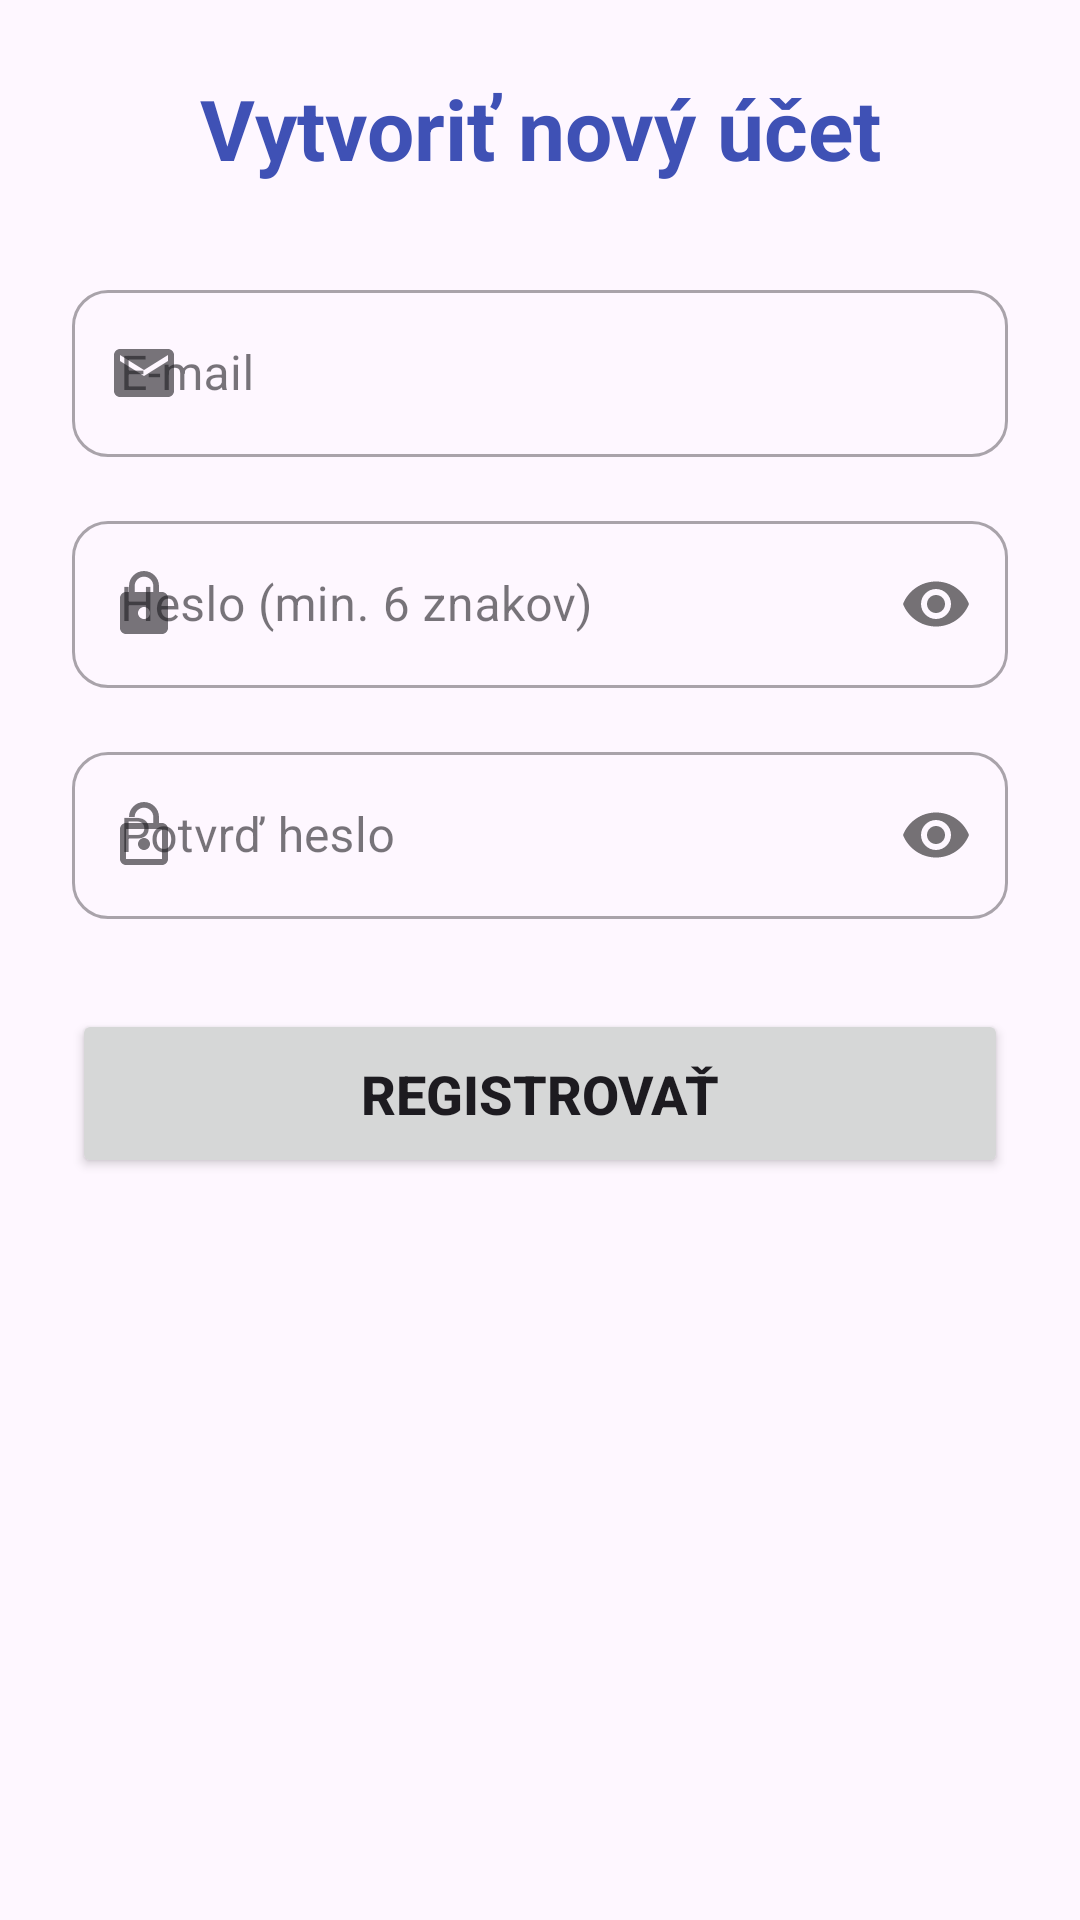

Reconstruct the res/layout file that produces this screen, plus the resources it refers to.
<!-- AndroidManifest.xml: application theme Theme.Diplomovka_kotlin -->
<!-- res/layout/activity_register.xml -->
<?xml version="1.0" encoding="utf-8"?>
<ScrollView xmlns:android="http://schemas.android.com/apk/res/android"
    xmlns:app="http://schemas.android.com/apk/res-auto"
    android:layout_width="match_parent"
    android:layout_height="match_parent">

    <LinearLayout
        android:layout_width="match_parent"
        android:layout_height="wrap_content"
        android:orientation="vertical"
        android:gravity="center"
        android:padding="24dp">

        <TextView
            android:layout_width="match_parent"
            android:layout_height="wrap_content"
            android:text="Vytvoriť nový účet"
            android:textSize="28sp"
            android:textStyle="bold"
            android:textColor="@color/indigo_500"
            android:gravity="center"
            android:layout_marginBottom="30dp"/>

        
        <com.google.android.material.textfield.TextInputLayout
            android:id="@+id/tilEmail"
            android:layout_width="match_parent"
            android:layout_height="wrap_content"
            android:hint="E-mail"
            app:startIconDrawable="@drawable/ic_email"
            style="@style/Widget.MaterialComponents.TextInputLayout.OutlinedBox"
            app:boxCornerRadiusTopStart="12dp"
            app:boxCornerRadiusTopEnd="12dp"
            app:boxCornerRadiusBottomStart="12dp"
            app:boxCornerRadiusBottomEnd="12dp"
            android:layout_marginBottom="16dp">

            <com.google.android.material.textfield.TextInputEditText
                android:id="@+id/etEmail"
                android:layout_width="match_parent"
                android:layout_height="wrap_content"
                android:inputType="textEmailAddress"/>

        </com.google.android.material.textfield.TextInputLayout>

        
        <com.google.android.material.textfield.TextInputLayout
            android:id="@+id/tilPassword"
            android:layout_width="match_parent"
            android:layout_height="wrap_content"
            android:hint="Heslo (min. 6 znakov)"
            app:startIconDrawable="@drawable/ic_lock"
            app:passwordToggleEnabled="true"
            style="@style/Widget.MaterialComponents.TextInputLayout.OutlinedBox"
            app:boxCornerRadiusTopStart="12dp"
            app:boxCornerRadiusTopEnd="12dp"
            app:boxCornerRadiusBottomStart="12dp"
            app:boxCornerRadiusBottomEnd="12dp"
            android:layout_marginBottom="16dp">

            <com.google.android.material.textfield.TextInputEditText
                android:id="@+id/etPassword"
                android:layout_width="match_parent"
                android:layout_height="wrap_content"
                android:inputType="textPassword"/>

        </com.google.android.material.textfield.TextInputLayout>

        
        <com.google.android.material.textfield.TextInputLayout
            android:id="@+id/tilConfirmPassword"
            android:layout_width="match_parent"
            android:layout_height="wrap_content"
            android:hint="Potvrď heslo"
            app:startIconDrawable="@drawable/ic_lock_open"
            app:passwordToggleEnabled="true"
            style="@style/Widget.MaterialComponents.TextInputLayout.OutlinedBox"
            app:boxCornerRadiusTopStart="12dp"
            app:boxCornerRadiusTopEnd="12dp"
            app:boxCornerRadiusBottomStart="12dp"
            app:boxCornerRadiusBottomEnd="12dp"
            android:layout_marginBottom="30dp">

            <com.google.android.material.textfield.TextInputEditText
                android:id="@+id/etConfirmPassword"
                android:layout_width="match_parent"
                android:layout_height="wrap_content"
                android:inputType="textPassword"/>

        </com.google.android.material.textfield.TextInputLayout>

        <Button
            android:id="@+id/btnRegister"
            android:layout_width="match_parent"
            android:layout_height="wrap_content"
            android:text="Registrovať"
            android:textSize="18sp"
            android:textStyle="bold"
            android:paddingTop="16dp"
            android:paddingBottom="16dp"/>

        <ProgressBar
            android:id="@+id/progressBar"
            android:layout_width="wrap_content"
            android:layout_height="wrap_content"
            android:visibility="gone"
            android:layout_marginTop="16dp"/>

    </LinearLayout>
</ScrollView>
<!-- resources referenced by this layout -->
<resources>
  <color name="indigo_500">#FF3F51B5</color>
  <!-- drawable ic_email (drawable) -->
  <vector xmlns:android="http://schemas.android.com/apk/res/android"
      android:width="24dp" android:height="24dp"
      android:viewportWidth="24" android:viewportHeight="24">
      <path android:fillColor="#FF757575"
          android:pathData="M20,4H4C2.9,4 2,4.9 2,6v12c0,1.1 0.9,2 2,2h16c1.1,0 2,-0.9 2,-2V6C22,4.9 21.1,4 20,4zM20,8l-8,5L4,8V6l8,5 8,-5V8z"/>
  </vector>
  <!-- drawable ic_lock (drawable) -->
  <vector xmlns:android="http://schemas.android.com/apk/res/android"
      android:width="24dp" android:height="24dp"
      android:viewportWidth="24" android:viewportHeight="24">
      <path android:fillColor="#FF757575"
          android:pathData="M18,8h-1V6c0,-2.76 -2.24,-5 -5,-5S7,3.24 7,6v2H6c-1.1,0 -2,0.9 -2,2v10c0,1.1 0.9,2 2,2h12c1.1,0 2,-0.9 2,-2V10C20,8.9 19.1,8 18,8zM12,17c-1.1,0 -2,-0.9 -2,-2s0.9,-2 2,-2 2,0.9 2,2 -0.9,2 -2,2zM15.1,8H8.9V6c0,-1.71 1.39,-3.1 3.1,-3.1 1.71,0 3.1,1.39 3.1,3.1V8z"/>
  </vector>
  <!-- drawable ic_lock_open (drawable) -->
  <vector xmlns:android="http://schemas.android.com/apk/res/android"
      android:width="24dp" android:height="24dp"
      android:viewportWidth="24" android:viewportHeight="24">
      <path android:fillColor="#FF757575"
          android:pathData="M12,17c1.1,0 2,-0.9 2,-2s-0.9,-2 -2,-2 -2,0.9 -2,2 0.9,2 2,2zM18,8h-1V6c0,-2.76 -2.24,-5 -5,-5S7,3.24 7,6h1.9c0,-1.71 1.39,-3.1 3.1,-3.1 1.71,0 3.1,1.39 3.1,3.1V8H6c-1.1,0 -2,0.9 -2,2v10c0,1.1 0.9,2 2,2h12c1.1,0 2,-0.9 2,-2V10C20,8.9 19.1,8 18,8zM18,20H6V10h12V20z"/>
  </vector>
  <style name="Theme.Diplomovka_kotlin" parent="Base.Theme.Diplomovka_kotlin" />
  <style name="Base.Theme.Diplomovka_kotlin" parent="Theme.Material3.DayNight.NoActionBar">
          
          
      </style>
</resources>
